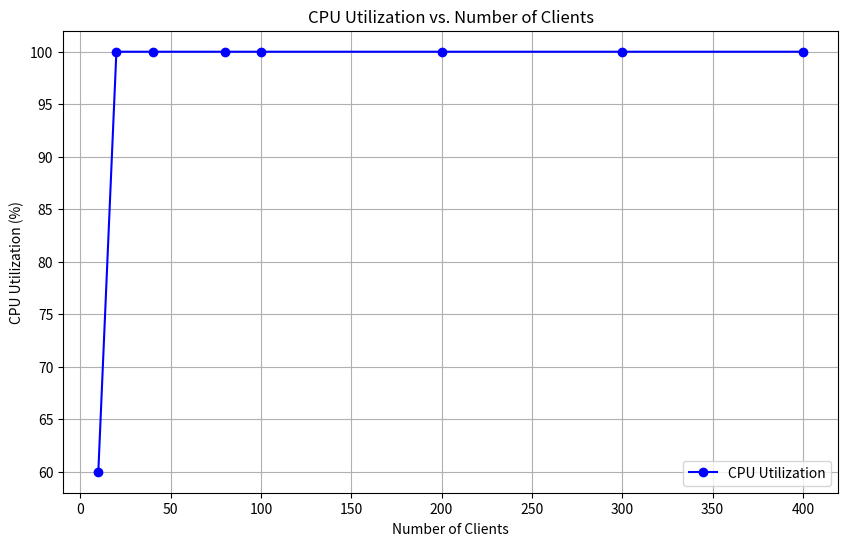

Source code (Python):
# import subprocess
# import csv
# import matplotlib.pyplot as plt

# # Initialize lists to store results
# num_clients_list = [10,20,40,80,100,200,300,400]
# avg_response_time_list = []
# throughput_list = []
# cpu_utilization_list = []

# # Create a CSV file to store the data
# csv_file_path = "performance_metrics.csv"
# with open(csv_file_path, mode='w', newline='') as csv_file:
#     fieldnames = ['Number of Clients', 'Response Time (seconds)', 'Throughput', 'CPU Utilization']
#     writer = csv.DictWriter(csv_file, fieldnames=fieldnames)
    
#     # Write the CSV header
#     writer.writeheader()

#     # Loop through different numbers of clients
#     for num_clients in num_clients_list:
#         # Run the bash script with the specified number of clients
#         command = f"./loadtest.sh 127.0.0.1:8000 pass.cpp {num_clients} 2"
#         result = subprocess.run(command, shell=True, stdout=subprocess.PIPE, text=True)

#         # Parse the output to extract metrics
#         output_lines = result.stdout.strip().split('\n')
#         avg_response_time = float(output_lines[0].split(':')[1].split()[0])
#         throughput = float(output_lines[1].split(':')[1])
#         cpu_utilization = float(output_lines[2].split(': ')[1].rstrip('%'))


#         # Append the metrics to the lists
#         avg_response_time_list.append(avg_response_time)
#         throughput_list.append(throughput)
#         cpu_utilization_list.append(cpu_utilization)

#         # Write the data to the CSV file
#         writer.writerow({
#             'Number of Clients': num_clients,
#             'Response Time (seconds)': avg_response_time,
#             'Throughput': throughput,
#             'CPU Utilization': cpu_utilization,
#         })

# # Create subplots
# fig, axes = plt.subplots(1, 3, figsize=(15, 5))
# fig.suptitle('Performance Metrics vs. Number of Clients')

# # Plot metrics
# metrics = {
#     'Average Response Time (seconds)': avg_response_time_list,
#     'Throughput': throughput_list,
#     'CPU Utilization': cpu_utilization_list,
# }

# for i, (metric_name, metric_data) in enumerate(metrics.items()):
#     ax = axes[i]
#     ax.plot(num_clients_list, metric_data, marker='o')
#     ax.set_xlabel('Number of Clients')
#     ax.set_ylabel(metric_name)
#     ax.set_title(f'{metric_name} vs. Number of Clients')
#     ax.grid(True)

# # Save the plot to an image file
# plt.savefig("performance_metrics_plot.png")

# # Display the plots
# plt.show()



import matplotlib.pyplot as plt

# Data
num_clients = [10, 20, 40, 80, 100, 200, 300, 400]
cpu_utilization = [60, 100, 100, 100, 100, 100, 100, 100]

# Plotting
plt.figure(figsize=(10, 6))
plt.plot(num_clients, cpu_utilization, marker='o', linestyle='-', color='b', label='CPU Utilization')

# Customize the plot
plt.title('CPU Utilization vs. Number of Clients')
plt.xlabel('Number of Clients')
plt.ylabel('CPU Utilization (%)')
plt.grid(True)
plt.legend()

# Show the plot
plt.savefig('cpu_utilisation.png')
plt.show()
